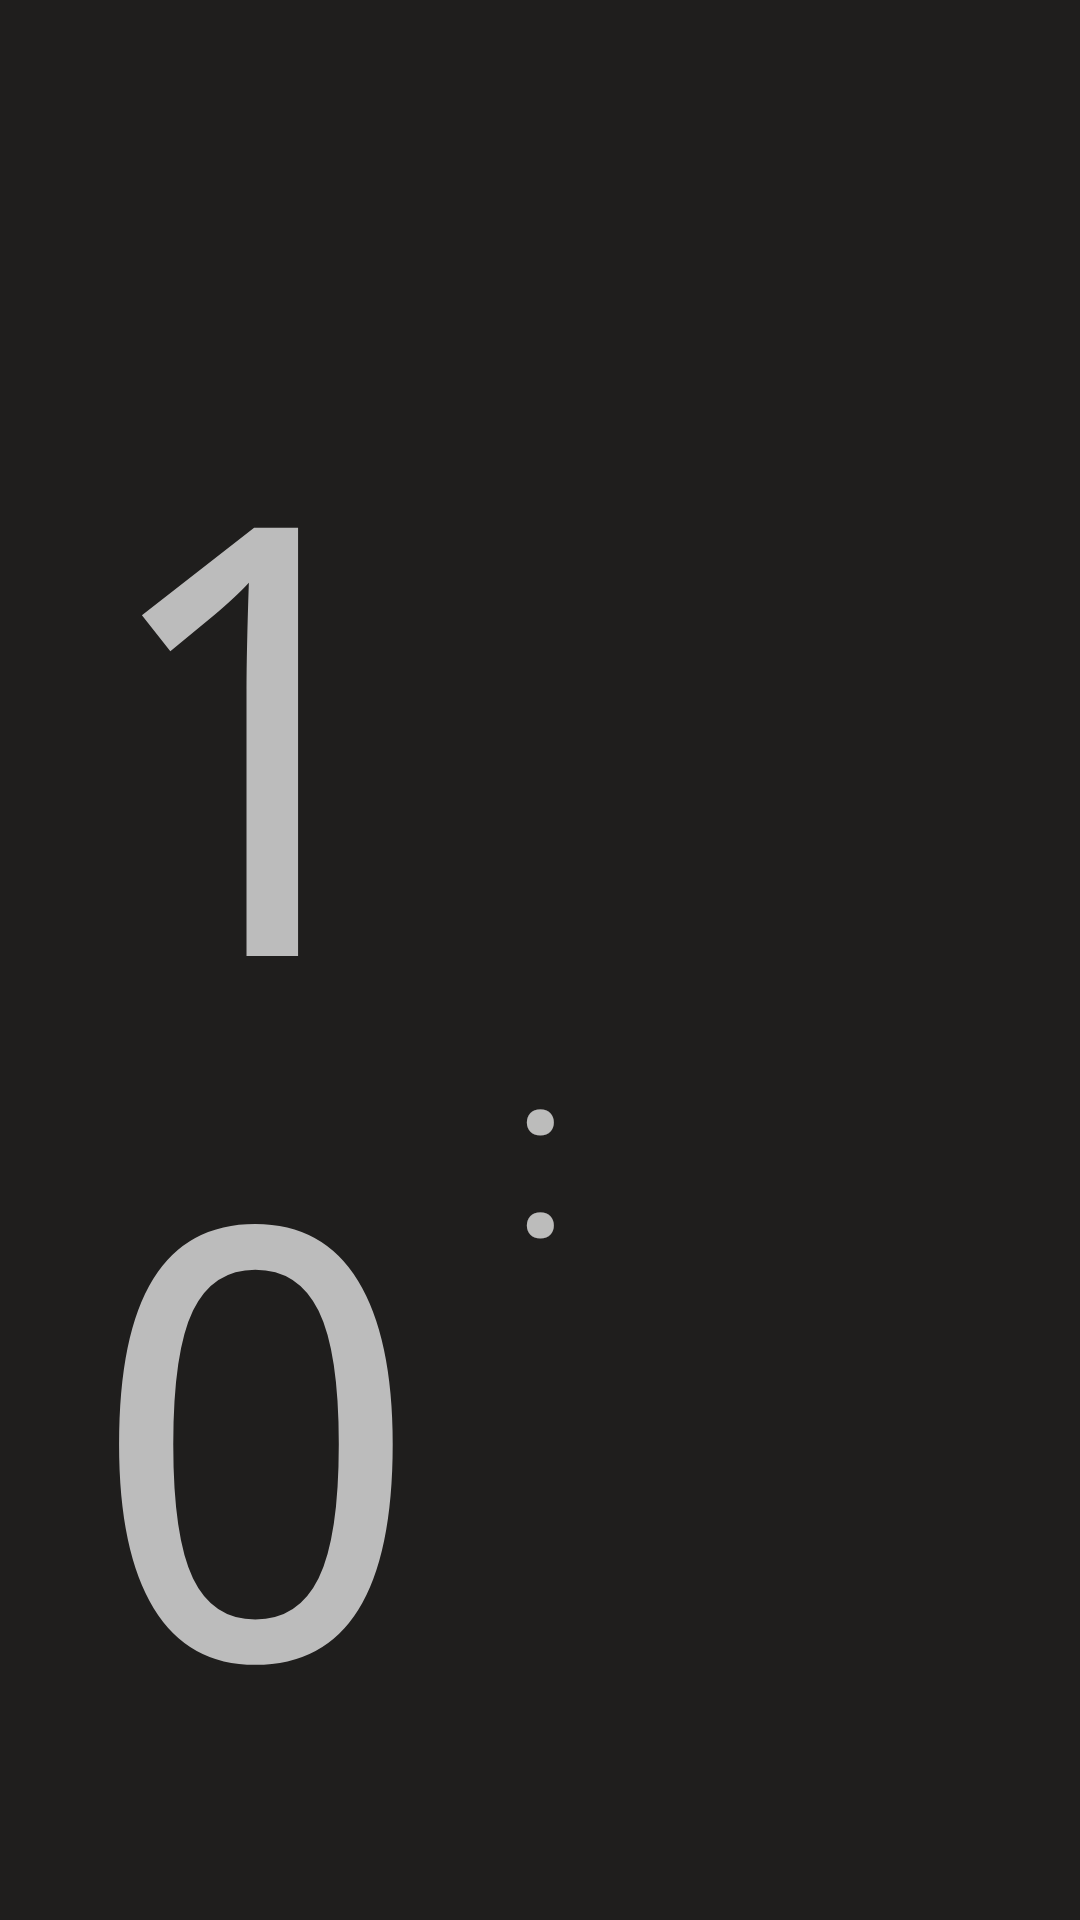

Here is an Android app screen rendered from its layout file. Give the layout XML and the strings, colors and styles it references.
<!-- AndroidManifest.xml: application theme Main -->
<!-- res/layout/score_fragment.xml -->
<?xml version="1.0" encoding="utf-8"?>
<LinearLayout xmlns:android="http://schemas.android.com/apk/res/android"
    android:orientation="horizontal" android:layout_width="match_parent"
    android:layout_height="match_parent"
    android:weightSum="1.0"
    android:background="#1f1e1d"
    android:baselineAligned="false">

    <GridLayout
        android:orientation="horizontal"
        android:layout_height="match_parent"
        android:layout_width="0dp"
        android:layout_weight="0.475"
        android:columnCount="2">
        <TextView
            android:id="@+id/left_name"
            android:layout_row="0"
            android:layout_column="0"
            android:layout_columnWeight="1"
            android:layout_columnSpan="2"
            android:layout_rowWeight="1"
            android:gravity="center"
            android:text="Player 1"
            android:textSize="40sp" />
        <TextView
            android:id="@+id/left_score"
            android:layout_row="1"
            android:layout_column="0"
            android:layout_rowWeight="3"
            android:gravity="center"
            android:text="10"
            android:textSize="200sp"
            android:fontFamily="monospace"/>
        <TextView
            android:id="@+id/left_games"
            android:layout_row="1"
            android:layout_column="1"
            android:layout_columnWeight="1"
            android:layout_rowWeight="3"
            android:gravity="center"
            android:text="1"
            android:textSize="80sp"/>
    </GridLayout>
    <GridLayout
        android:id="@+id/middle"
        android:orientation="horizontal"
        android:layout_height="match_parent"
        android:layout_width="0dp"
        android:layout_weight="0.05"
        android:columnCount="1"
        android:rowCount="2">

        <TextView
            android:layout_width="match_parent"
            android:layout_height="wrap_content"
            android:layout_row="0"
            android:layout_rowWeight="1" />
        <TextView
            android:layout_width="match_parent"
            android:text=":"
            android:gravity="center"
            android:layout_row="1"
            android:layout_rowWeight="4"
            android:textSize="80sp"/>
    </GridLayout>
    <GridLayout
        android:orientation="horizontal"
        android:layout_height="match_parent"
        android:layout_width="0dp"
        android:layout_weight="0.475"
        android:columnCount="2">
        <TextView
            android:id="@+id/right_name"
            android:layout_row="0"
            android:layout_column="0"
            android:layout_width="match_parent"
            android:layout_columnWeight="1"
            android:layout_columnSpan="2"
            android:layout_rowWeight="1"
            android:gravity="center"
            android:text="Player 2"
            android:textSize="40sp" />
        <TextView
            android:id="@+id/right_games"
            android:layout_row="1"
            android:layout_column="0"
            android:layout_columnWeight="1"
            android:layout_rowWeight="3"
            android:gravity="center"
            android:text="1"
            android:textSize="80sp"/>
        <TextView
            android:id="@+id/right_score"
            android:layout_row="1"
            android:layout_column="1"
            android:layout_rowWeight="3"
            android:gravity="center"
            android:text="10"
            android:textSize="200sp"
            android:fontFamily="monospace"/>
    </GridLayout>
</LinearLayout>
<!-- resources referenced by this layout -->
<resources>
  <style name="Main" parent="@android:style/Theme.Material.NoActionBar.Fullscreen">
          <item name="android:colorAccent">@color/player_left_background</item>
      </style>
  <color name="player_left_background">#3772FF</color>
</resources>
